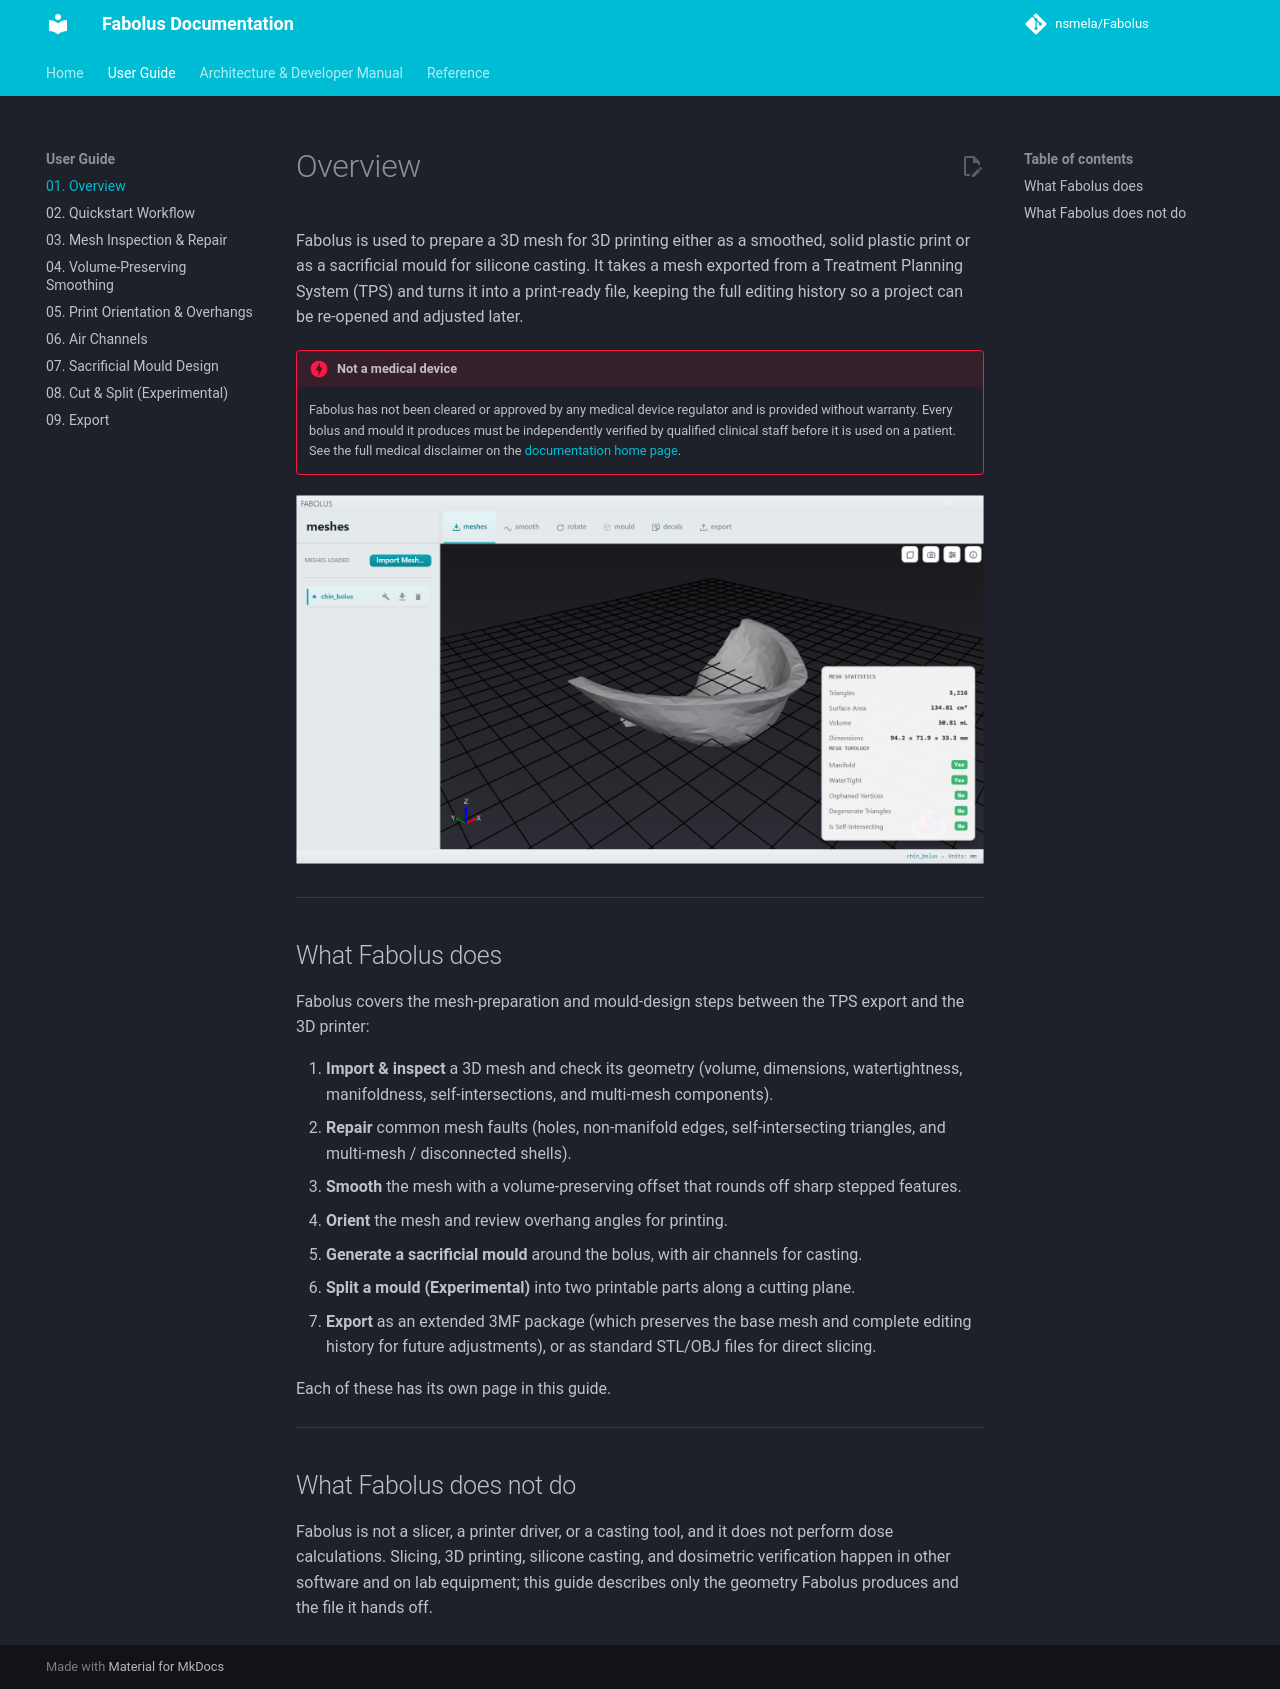

repository: nsmela/Fabolus · page: user-guide/01-clinical-overview/index.html · generator: mkdocs

# Overview

Fabolus is used to prepare a 3D mesh for 3D printing either as a smoothed, solid plastic print or as a sacrificial mould for silicone casting. It takes a mesh exported from a Treatment Planning System (TPS) and turns it into a print-ready file, keeping the full editing history so a project can be re-opened and adjusted later.

!!! danger "Not a medical device"

    Fabolus has not been cleared or approved by any medical device regulator and is provided without warranty. Every bolus and mould it produces must be independently verified by qualified clinical staff before it is used on a patient. See the full medical disclaimer on the [documentation home page](../index.md).

![An imported chin bolus in the meshes view, with its mesh statistics and topology checks](../images/screenshots/01-import.png)

---

## What Fabolus does

Fabolus covers the mesh-preparation and mould-design steps between the TPS export and the 3D printer:

1. **Import & inspect** a 3D mesh and check its geometry (volume, dimensions, watertightness, manifoldness, self-intersections, and multi-mesh components).
2. **Repair** common mesh faults (holes, non-manifold edges, self-intersecting triangles, and multi-mesh / disconnected shells).
3. **Smooth** the mesh with a volume-preserving offset that rounds off sharp stepped features.
4. **Orient** the mesh and review overhang angles for printing.
5. **Generate a sacrificial mould** around the bolus, with air channels for casting.
6. **Split a mould (Experimental)** into two printable parts along a cutting plane.
7. **Export** as an extended 3MF package (which preserves the base mesh and complete editing history for future adjustments), or as standard STL/OBJ files for direct slicing.

Each of these has its own page in this guide.

---

## What Fabolus does not do

Fabolus is not a slicer, a printer driver, or a casting tool, and it does not perform dose calculations. Slicing, 3D printing, silicone casting, and dosimetric verification happen in other software and on lab equipment; this guide describes only the geometry Fabolus produces and the file it hands off.
